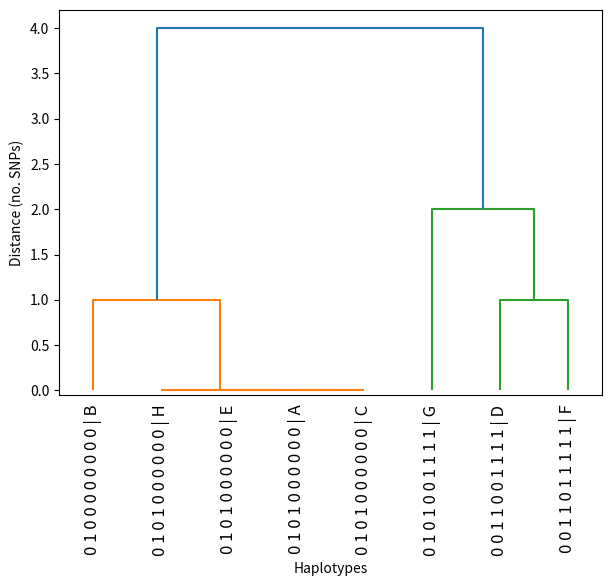

Python code for this plot:
# Identify haplotypes within each of the windows which were identified using fst

# Store the haplotypes as numpy arrays
# https://anopheles-genomic-surveillance.github.io/workshop-7/module-3-haplotype-clustering.html

# %%
# use the dendogram function from malariagen

import numpy as np
import scipy.cluster
import matplotlib.pyplot as plt
import string


def dendrogram(
    haplotypes, 
    linkage_method='single', 
    metric='hamming', 
    orient='right', 
    size=(7,5)
):
    """Takes a 2D numpy array of values and performs hierarchical clustering 
    and plots dendrogram."""
    
    # perform clustering
    linkage_matrix = scipy.cluster.hierarchy.linkage(
        haplotypes, 
        method=linkage_method, 
        metric=metric
    )
    if metric == 'hamming': 
        # convert hamming to number of snp differences
        linkage_matrix[:,2] *= haplotypes.shape[1] 
    
    # plot a dendrogram
    figsize = size if orient == 'right' else size[::-1]
    fig, ax = plt.subplots(figsize=size) 
    z = scipy.cluster.hierarchy.dendrogram(
        linkage_matrix,
        orientation=orient,
        leaf_rotation=0 if orient=='right' else 90,
        # label leaf nodes using letters
        labels=[' '.join(map(str, row)) + " | " + str(letter) 
                for letter, row in zip(string.ascii_uppercase, haplotypes)], 
        ax=ax
    )
    
    # tidy up the plot
    if orient == "right":
        ax.set_xlabel("Distance (no. SNPs)") 
        ax.set_ylabel("Haplotypes") 
        # change the limit so we can easily see identical haplotypes
        ax.set_xlim(-0.05, np.max(z['dcoord']) + 0.2)
    else:
        ax.set_xlabel("Haplotypes")
        ax.set_ylabel("Distance (no. SNPs)")
        # change the limit so we can easily see identical haplotypes
        ax.set_ylim(-0.05, np.max(z['dcoord']) + 0.2)

## create a numpy array of haplotypes, eg. 

haplotypes = np.array(
    [[0, 1, 0, 1, 0, 0, 0, 0, 0, 0],  # hap A
     [0, 1, 0, 0, 0, 0, 0, 0, 0, 0],  # hap B
     [0, 1, 0, 1, 0, 0, 0, 0, 0, 0],  # hap C
     [0, 0, 1, 1, 0, 0, 1, 1, 1, 1],  # hap D 
     [0, 1, 0, 1, 0, 0, 0, 0, 0, 0],  # hap E
     [0, 0, 1, 1, 0, 1, 1, 1, 1, 1],  # hap F
     [0, 1, 0, 1, 0, 0, 1, 1, 1, 1],  # hap G
     [0, 1, 0, 1, 0, 0, 0, 0, 0, 0]],  # hap H
) 

# %% perform hierarchical clustering

dendrogram(haplotypes, linkage_method='single', metric='hamming', orient='top')
# %%
